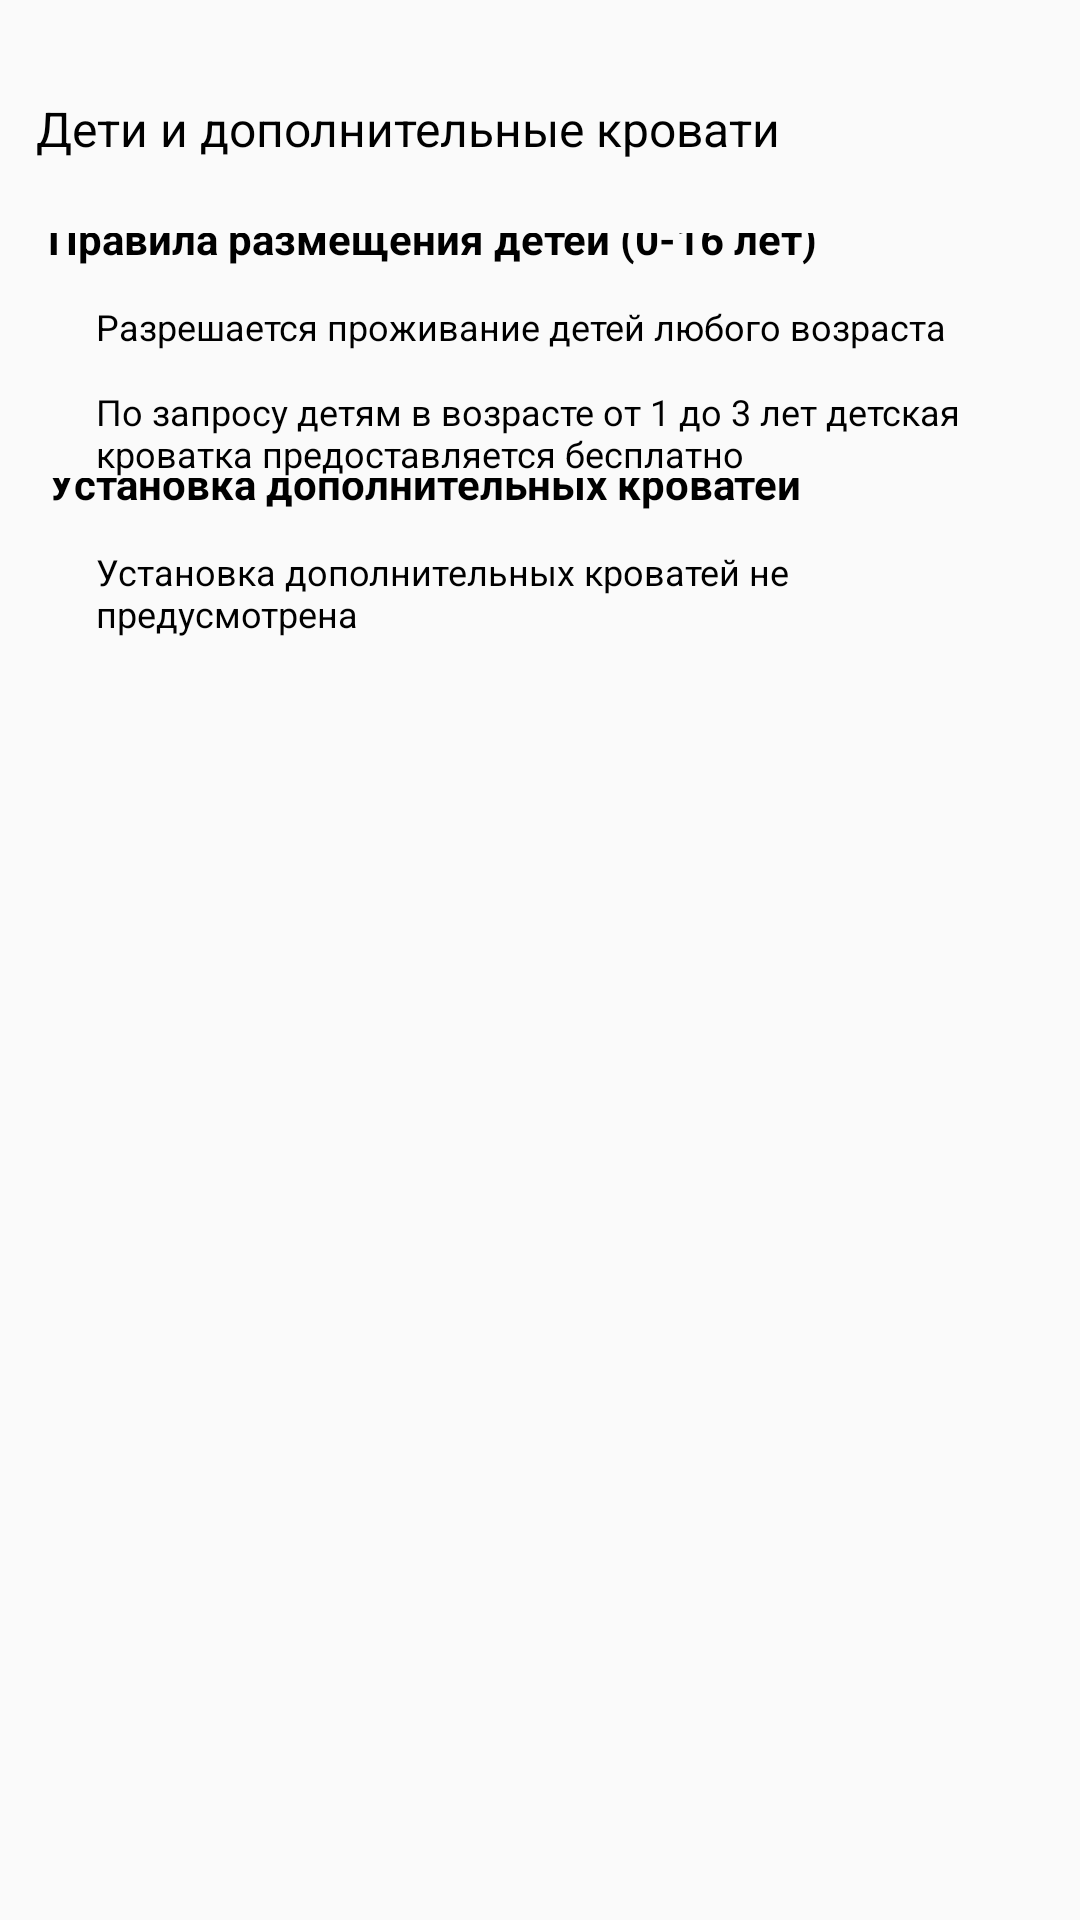

This screen was rendered from an Android layout file. Write that file and the resources it references.
<!-- AndroidManifest.xml: application theme Theme.Meyman -->
<!-- res/layout/fragment_children_and_extra_beds.xml -->
<?xml version="1.0" encoding="utf-8"?>
<androidx.constraintlayout.widget.ConstraintLayout xmlns:android="http://schemas.android.com/apk/res/android"
    xmlns:app="http://schemas.android.com/apk/res-auto"
    xmlns:tools="http://schemas.android.com/tools"
    android:layout_width="match_parent"
    android:layout_height="match_parent"
    android:paddingHorizontal="12dp"
    android:paddingTop="32dp"
    tools:context=".presentation.ui.screens.room_page.tablayout.childrenAndExtraBeds.ChildrenAndExtraBedsFragment">

    <TextView
        android:id="@+id/tv_children_and_extra_beds"
        android:layout_width="match_parent"
        android:layout_height="wrap_content"
        android:text="Дети и дополнительные кровати"
        android:textColor="@color/black"
        android:textSize="16sp"
        app:layout_constraintEnd_toEndOf="parent"
        app:layout_constraintStart_toStartOf="parent"
        app:layout_constraintTop_toTopOf="parent" />

    <LinearLayout
        android:layout_width="match_parent"
        android:layout_height="wrap_content"
        android:orientation="vertical"
        android:layout_marginTop="24dp"
        app:layout_constraintStart_toStartOf="parent"
        app:layout_constraintEnd_toEndOf="parent"
        app:layout_constraintTop_toBottomOf="@id/tv_children_and_extra_beds">

    <androidx.constraintlayout.widget.ConstraintLayout
        android:layout_width="wrap_content"
        android:layout_height="wrap_content">

        <ImageView
            android:id="@+id/iv_children"
            android:layout_width="wrap_content"
            android:layout_height="wrap_content"
            android:paddingTop="3dp"
            android:src="@drawable/children"
            app:layout_constraintStart_toStartOf="parent"
            app:layout_constraintTop_toTopOf="parent" />

        <TextView
            android:id="@+id/tv_rules"
            android:layout_width="wrap_content"
            android:layout_height="wrap_content"
            android:layout_marginStart="4dp"
            android:text="Правила размещения детей (0-16 лет)"
            android:textColor="@color/black"
            android:textSize="14sp"
            android:textStyle="bold"
            app:layout_constraintBottom_toBottomOf="@id/iv_children"
            app:layout_constraintStart_toEndOf="@id/iv_children"
            app:layout_constraintTop_toTopOf="@id/iv_children" />
    </androidx.constraintlayout.widget.ConstraintLayout>

    <TextView
        android:id="@+id/tv_rule1"
        android:layout_width="wrap_content"
        android:layout_height="wrap_content"
        android:layout_marginStart="20dp"
        android:layout_marginTop="12dp"
        android:text="Разрешается проживание детей любого возраста"
        android:textColor="@color/black"
        android:textSize="12sp" />

        <TextView
            android:id="@+id/tv_rule2"
        android:layout_width="wrap_content"
        android:layout_height="wrap_content"
        android:layout_marginStart="20dp"
        android:layout_marginTop="12dp"
            android:text="По запросу детям в возрасте от 1 до 3 лет детская кроватка предоставляется бесплатно"
        android:textColor="@color/black"
        android:textSize="12sp" />

        <androidx.constraintlayout.widget.ConstraintLayout
            android:layout_width="wrap_content"
            android:layout_height="wrap_content">

            <ImageView
                android:id="@+id/iv_bed"
                android:layout_width="wrap_content"
                android:layout_height="wrap_content"
                android:paddingTop="3dp"
                android:src="@drawable/bed"
                app:layout_constraintStart_toStartOf="parent"
                app:layout_constraintTop_toTopOf="parent" />

            <TextView
                android:id="@+id/tv_extra_beds"
                android:layout_width="wrap_content"
                android:layout_height="wrap_content"
                android:layout_marginStart="4dp"
                android:text="Установка дополнительных кроватей"
                android:textColor="@color/black"
                android:textSize="14sp"
                android:textStyle="bold"
                app:layout_constraintBottom_toBottomOf="@id/iv_bed"
                app:layout_constraintStart_toEndOf="@id/iv_bed"
                app:layout_constraintTop_toTopOf="@id/iv_bed" />
        </androidx.constraintlayout.widget.ConstraintLayout>

        <TextView
            android:id="@+id/tv_extra_bed_not_provided"
            android:layout_width="wrap_content"
            android:layout_height="wrap_content"
            android:layout_marginStart="20dp"
            android:layout_marginTop="12dp"
            android:text="Установка дополнительных кроватей не предусмотрена"
            android:textColor="@color/black"
            android:textSize="12sp" />

    </LinearLayout>


</androidx.constraintlayout.widget.ConstraintLayout>
<!-- resources referenced by this layout -->
<resources>
  <color name="black">#FF000000</color>
  <style name="Theme.Meyman" parent="Base.Theme.Meyman" />
  <style name="Base.Theme.Meyman" parent="Theme.MaterialComponents.DayNight.NoActionBar.Bridge">
          
          
      </style>
</resources>
